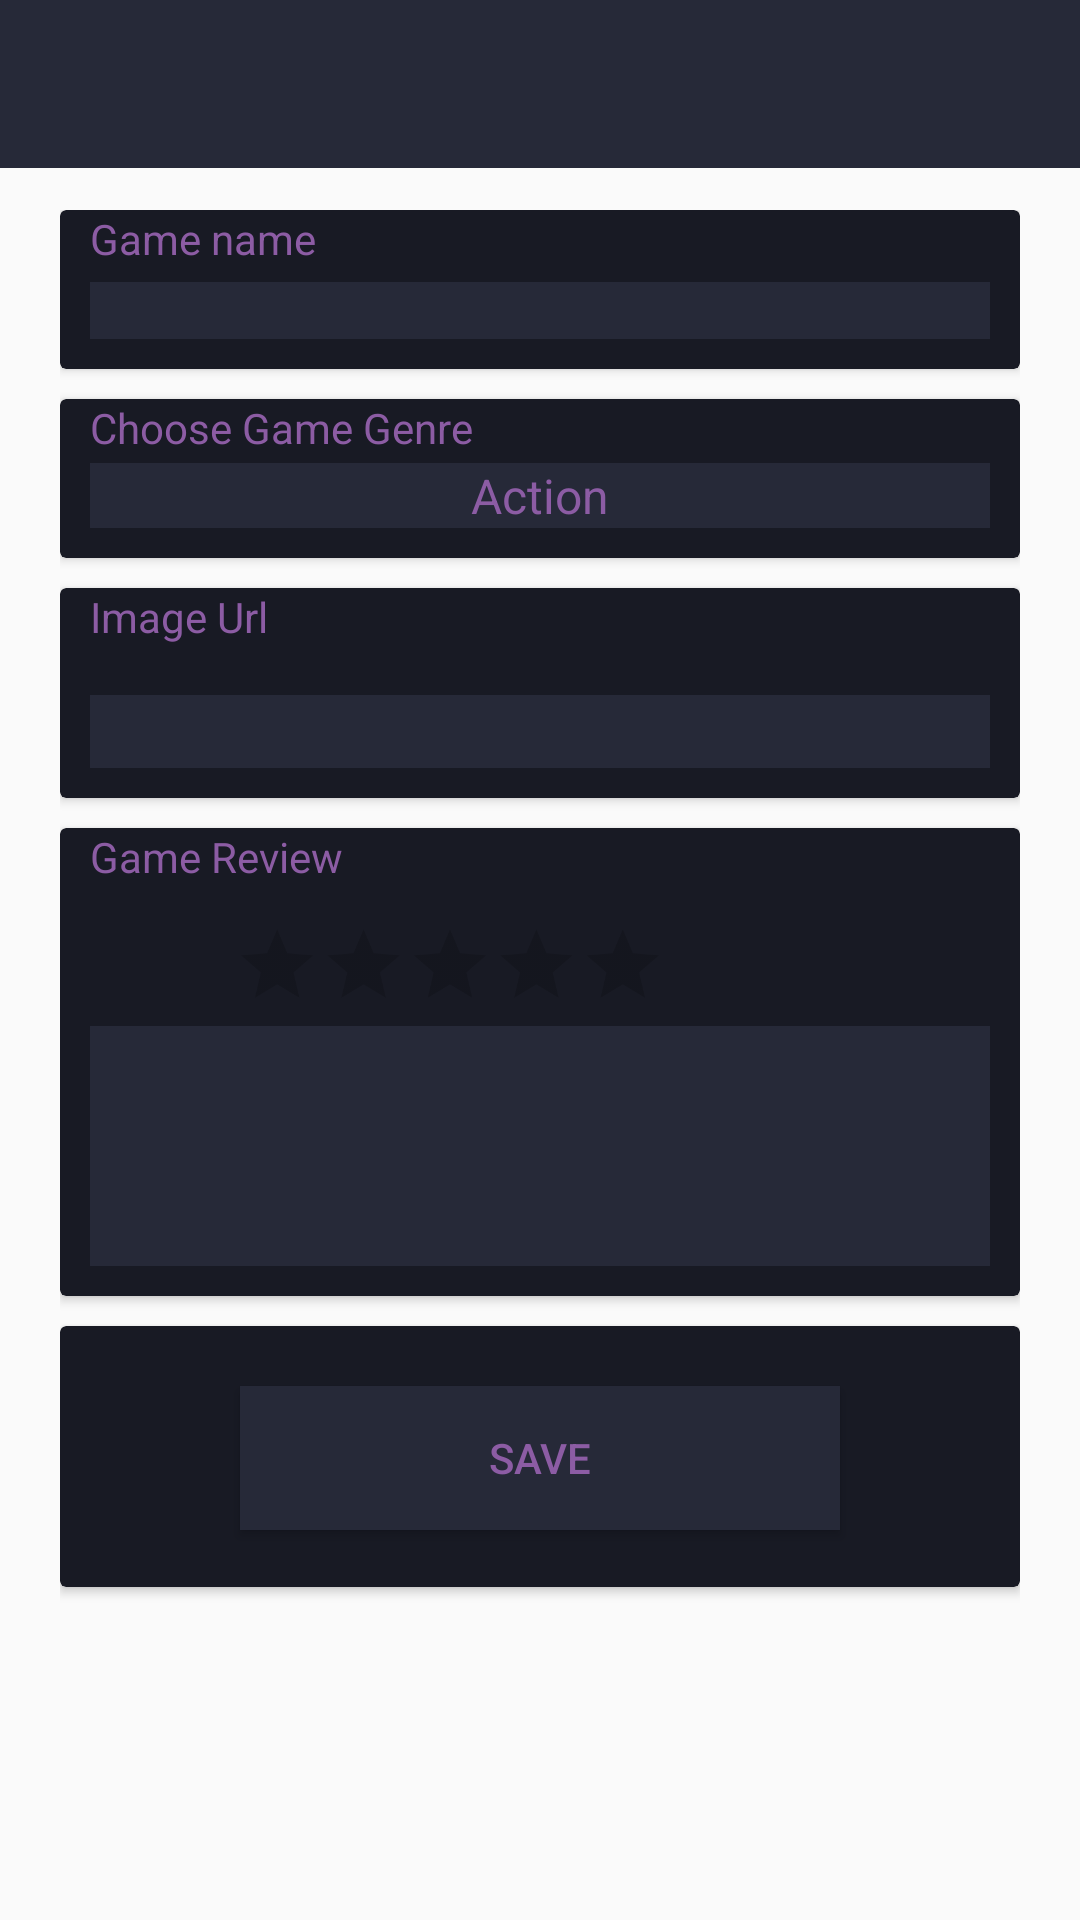

Layout XML and referenced resources for this Android screen:
<!-- AndroidManifest.xml: application theme AppTheme -->
<!-- res/layout/activity_add_game.xml -->
<?xml version="1.0" encoding="utf-8"?>
<RelativeLayout xmlns:android="http://schemas.android.com/apk/res/android"
    xmlns:app="http://schemas.android.com/apk/res-auto"
    xmlns:tools="http://schemas.android.com/tools"
    android:layout_width="match_parent"
    android:layout_height="match_parent"
    android:background="@drawable/main_background"
    tools:context="com.mobile.gamereviewer.AddGameActivity">
    <android.support.v7.widget.Toolbar
        android:id="@+id/tool_bar"
        android:layout_width="match_parent"
        android:layout_height="56dp"
        android:background="@color/colorPrimary">

    </android.support.v7.widget.Toolbar>

    <LinearLayout
        android:id="@+id/mainLayer"
        android:layout_width="match_parent"
        android:layout_height="match_parent"
        android:layout_marginLeft="20dp"
        android:layout_marginRight="20dp"
        android:orientation="vertical"
        android:layout_marginTop="70dp">


        <android.support.v7.widget.CardView xmlns:card_view="http://schemas.android.com/apk/res-auto"
            android:layout_width="match_parent"
            android:layout_height="53dp"
            android:layout_marginBottom="10dp"
            card_view:cardBackgroundColor="@color/colorPrimaryDark">

            <EditText
                android:id="@+id/game_name"
                android:layout_width="match_parent"
                android:layout_height="wrap_content"
                android:layout_gravity="bottom"
                android:layout_marginBottom="10dp"
                android:layout_marginLeft="10dp"
                android:layout_marginRight="10dp"
                android:background="@color/colorPrimary"
                android:ems="10"
                android:inputType="textPersonName"
                android:textColor="@color/colorText"
                android:textColorLink="@color/colorText"
                android:textSize="14sp" />

            <TextView
                android:id="@+id/textView5"
                android:layout_width="match_parent"
                android:layout_height="wrap_content"
                android:layout_marginLeft="10dp"
                android:text="Game name"
                android:textColorLink="@color/colorText"
                android:textSize="14sp" />
        </android.support.v7.widget.CardView>

        <android.support.v7.widget.CardView xmlns:card_view="http://schemas.android.com/apk/res-auto"
            android:layout_width="match_parent"
            android:layout_height="53dp"
            android:layout_marginBottom="10dp"
            card_view:cardBackgroundColor="@color/colorPrimaryDark">

            <TextView
                android:id="@+id/textView6"
                android:layout_width="wrap_content"
                android:layout_height="wrap_content"
                android:layout_marginLeft="10dp"
                android:text="Choose Game Genre" />

            <Spinner
                android:id="@+id/game_genre"
                android:layout_width="match_parent"
                android:layout_height="wrap_content"
                android:layout_gravity="bottom"
                android:layout_marginBottom="10dp"
                android:layout_marginLeft="10dp"
                android:layout_marginRight="10dp"
                android:background="@color/colorPrimary"
                android:backgroundTint="@color/colorPrimary"
                android:entries="@array/spinnerItems"
                android:textAlignment="center" />
        </android.support.v7.widget.CardView>

        <android.support.v7.widget.CardView xmlns:card_view="http://schemas.android.com/apk/res-auto"
            android:layout_width="match_parent"
            android:layout_height="70dp"
            android:layout_marginBottom="10dp"
            card_view:cardBackgroundColor="@color/colorPrimaryDark">

            <TextView
                android:id="@+id/textView7"
                android:layout_width="wrap_content"
                android:layout_height="wrap_content"
                android:layout_marginLeft="10dp"
                android:text="Image Url" />

            <EditText
                android:id="@+id/img_url"
                android:layout_width="match_parent"
                android:layout_height="wrap_content"
                android:layout_gravity="bottom"
                android:layout_marginBottom="10dp"
                android:layout_marginLeft="10dp"
                android:layout_marginRight="10dp"
                android:background="@color/colorPrimary"
                android:ems="10"
                android:inputType="textPersonName" />
        </android.support.v7.widget.CardView>

        <android.support.v7.widget.CardView
            android:layout_width="match_parent"
            android:layout_height="156dp"
            android:layout_marginBottom="10dp"
            app:cardBackgroundColor="@color/colorPrimaryDark">

            <TextView
                android:id="@+id/textView8"
                android:layout_width="wrap_content"
                android:layout_height="wrap_content"
                android:layout_marginLeft="10dp"
                android:text="Game Review" />


            <EditText
                android:id="@+id/game_review"
                android:layout_width="match_parent"
                android:layout_height="80dp"
                android:layout_gravity="bottom"
                android:layout_marginBottom="10dp"
                android:layout_marginLeft="10dp"
                android:layout_marginRight="10dp"
                android:background="@color/colorPrimary"
                android:ems="10"
                android:inputType="textMultiLine"
                android:textAllCaps="false"
                android:textColor="@color/colorText" />

            <RatingBar
                android:id="@+id/game_rate"
                android:layout_width="wrap_content"
                android:layout_height="wrap_content"
                android:layout_marginLeft="10dp"
                android:layout_marginTop="20dp"
                android:scaleX=".6"
                android:scaleY=".6"
                android:stepSize="0.1" />


        </android.support.v7.widget.CardView>

        <android.support.v7.widget.CardView
            android:layout_width="match_parent"
            android:layout_height="87dp"
            android:layout_marginBottom="10dp"
            app:cardBackgroundColor="@color/colorPrimaryDark">


            <Button
                android:id="@+id/btn_submit"
                android:layout_width="200dp"
                android:layout_height="wrap_content"
                android:layout_marginLeft="60dp"
                android:layout_marginTop="20dp"
                android:background="@color/colorPrimary"
                android:text="Save" />
        </android.support.v7.widget.CardView>

        
            
            
            
            
            
            
            
            

        
            
            
            
            
            
            
            
            
            

        
            
            
            
            
            
            
            
            
            
            

        
            
            
            
            
            
            
            
            
            

        
            
            
            
            
            
            
            
            
            

        
            
            
            
            
            
            
            

        
            
            
            
            
            
            
            
            
            

        
            
            
            
            
            
            
            
            

    </LinearLayout>
</RelativeLayout>
<!-- resources referenced by this layout -->
<resources>
  <string-array name="spinnerItems">
          <item>Action</item>
          <item>Adventure</item>
          <item>Rpg</item>
          <item>Moba</item>
          <item>Sports</item>
          <item>Race</item>
         </string-array>
  <color name="colorPrimary">#262938</color>
  <color name="colorPrimaryDark">#181A24</color>
  <color name="colorText">#8c5ca4</color>
  <string name="genre_prompt">Choose a Genre</string>
  <style name="AppTheme" parent="Theme.AppCompat.Light.NoActionBar">
          
          <item name="android:titleTextStyle">@color/colorPrimary</item>
          <item name="android:textColor">@color/colorText</item>
          <item name="colorPrimary">@color/colorPrimary</item>
          <item name="colorPrimaryDark">@color/colorPrimaryDark</item>
          <item name="colorAccent">@color/colorAccent</item>
  
      </style>
  <color name="colorAccent">#FF4081</color>
</resources>
